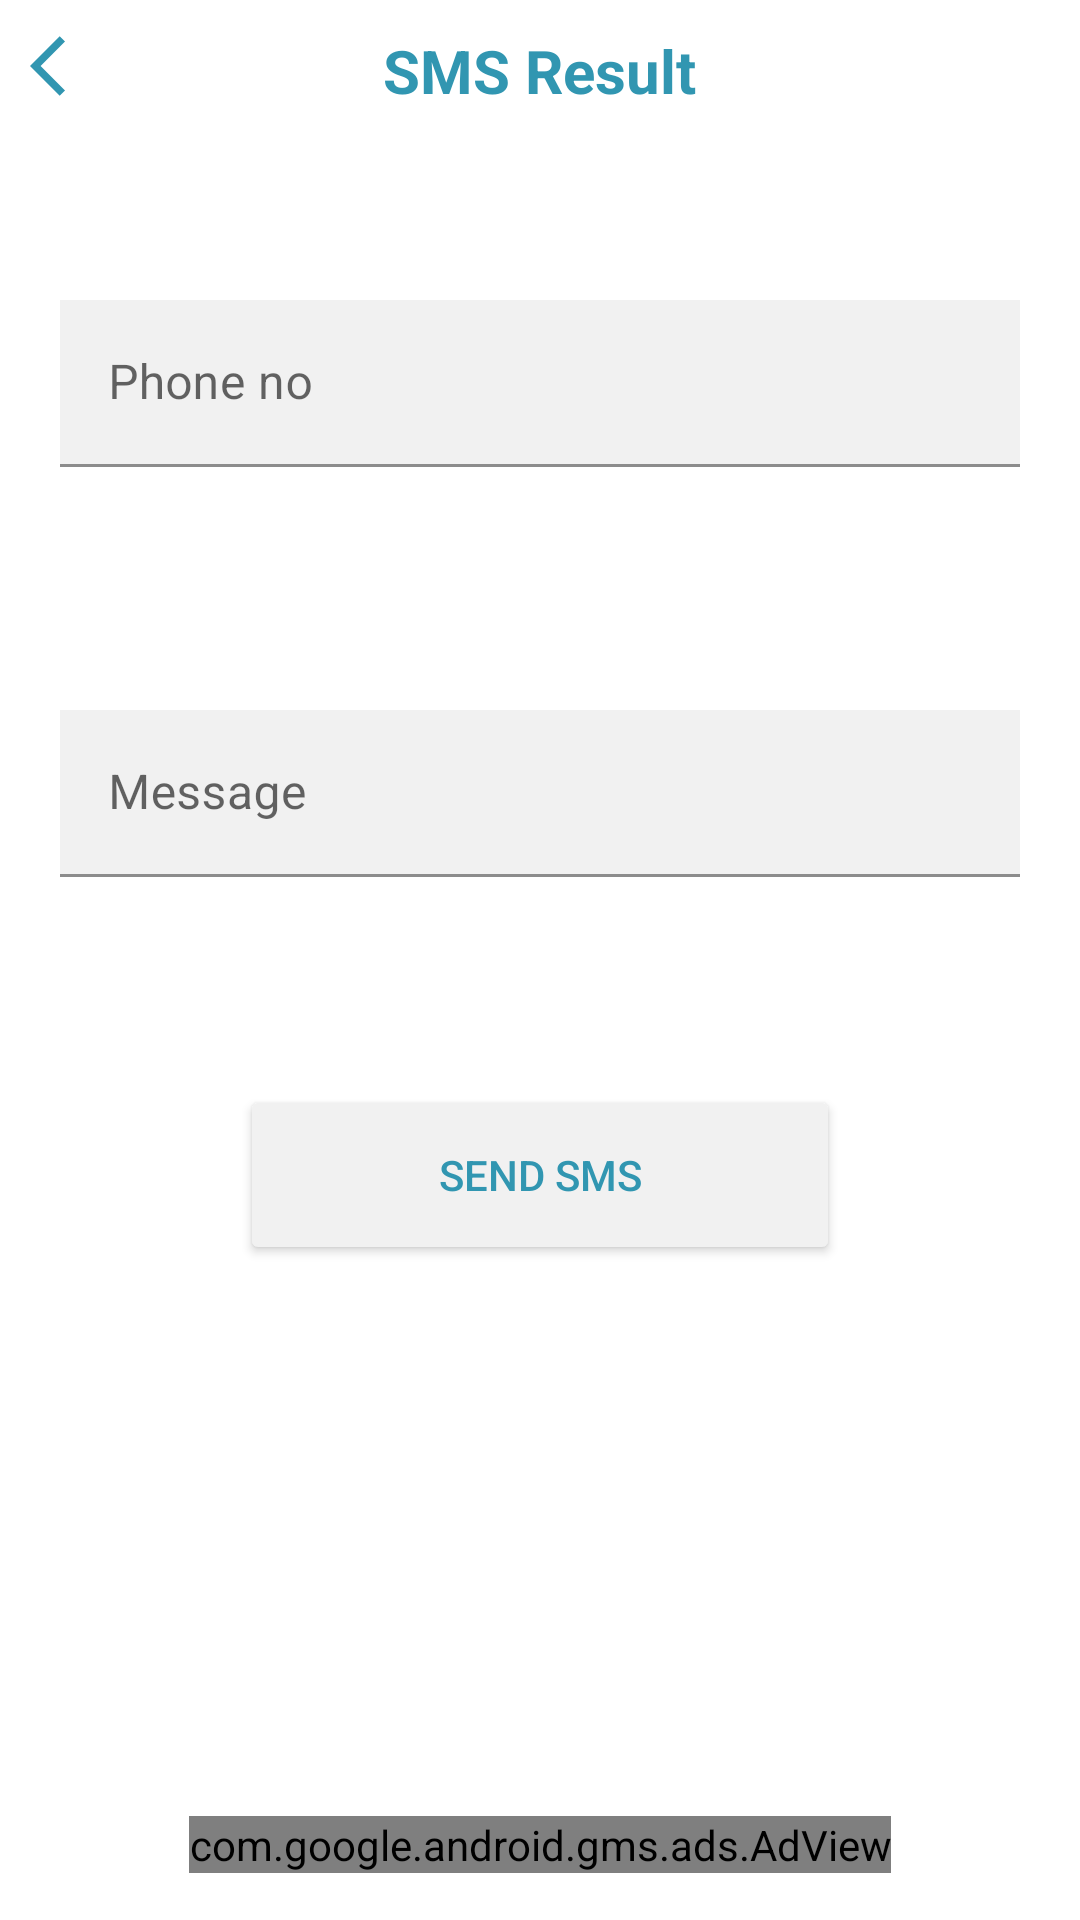

Write the Android layout XML for this screen, with the resource values it uses.
<!-- AndroidManifest.xml: application theme Mytheme -->
<!-- res/layout/activity_sms.xml -->
<?xml version="1.0" encoding="utf-8"?>
<androidx.constraintlayout.widget.ConstraintLayout xmlns:android="http://schemas.android.com/apk/res/android"
    xmlns:app="http://schemas.android.com/apk/res-auto"
    xmlns:tools="http://schemas.android.com/tools"
    android:layout_width="match_parent"
    android:layout_height="match_parent"
    xmlns:ads="http://schemas.android.com/apk/res-auto"
    tools:context=".Qrcode.SmsActivity">

    <com.google.android.material.appbar.AppBarLayout
        android:id="@+id/appbar"
        android:layout_width="match_parent"
        android:layout_height="50dp"
        android:background="#ffffff"
        android:fitsSystemWindows="true"
        app:layout_constraintBottom_toBottomOf="parent"
        app:layout_constraintEnd_toEndOf="parent"
        app:layout_constraintHorizontal_bias="0.0"
        app:layout_constraintStart_toStartOf="parent"
        app:layout_constraintTop_toTopOf="parent"
        app:layout_constraintVertical_bias="0.0">


        <RelativeLayout
            android:layout_width="match_parent"
            android:layout_height="wrap_content"
            android:background="#ffffff"
            android:orientation="horizontal">

            <ImageView
                android:id="@+id/ivsmsbackpressed"
                android:layout_width="wrap_content"
                android:layout_height="wrap_content"
                android:contentDescription="@string/app_name"
                android:padding="10dp"
                android:src="@drawable/ic_baseline_arrow_back_ios_24" />

            <TextView
                android:id="@+id/textView2"
                android:layout_width="wrap_content"
                android:layout_height="wrap_content"
                android:layout_centerHorizontal="true"
                android:gravity="center"
                android:padding="10dp"
                android:text="@string/sms_result"
                android:textColor="@color/colorblue"
                android:textSize="20sp"
                android:textStyle="bold" />


        </RelativeLayout>


    </com.google.android.material.appbar.AppBarLayout>

    <com.google.android.material.textfield.TextInputLayout
        android:id="@+id/textInputLayout"
        android:layout_width="match_parent"
        android:layout_height="wrap_content"
        android:layout_marginTop="30dp"
        android:padding="20dp"
        app:layout_constraintEnd_toEndOf="parent"
        app:layout_constraintStart_toStartOf="parent"
        app:layout_constraintTop_toBottomOf="@+id/appbar">

        <com.google.android.material.textfield.TextInputEditText
            android:id="@+id/tvphone_no"
            android:layout_width="match_parent"
            android:background="@color/colorwhite"
            android:layout_height="wrap_content"
            android:textColorHint="@color/colorblue"
            android:hint="@string/phone" />
    </com.google.android.material.textfield.TextInputLayout>

    <com.google.android.material.textfield.TextInputLayout
        android:id="@+id/textInputLayout2"
        android:layout_width="match_parent"
        android:layout_height="wrap_content"
        android:layout_marginTop="41dp"
        android:padding="20dp"
        app:layout_constraintEnd_toEndOf="parent"
        app:layout_constraintStart_toStartOf="parent"
        app:layout_constraintTop_toBottomOf="@+id/textInputLayout">

        <com.google.android.material.textfield.TextInputEditText
            android:id="@+id/tvmessage"
            android:layout_width="match_parent"
            android:layout_height="wrap_content"
            android:background="@color/colorwhite"
            android:hint="@string/message"
            android:textColorHint="@color/colorblue" />
    </com.google.android.material.textfield.TextInputLayout>

    <Button
        android:id="@+id/btnsms"
        android:layout_width="200dp"
        android:layout_height="60dp"
        android:text="@string/send_sms"
        app:layout_constraintBottom_toBottomOf="parent"
        app:layout_constraintEnd_toEndOf="parent"
        app:backgroundTint="@color/colorwhite"
        android:textColor="@color/colorblue"
        app:layout_constraintStart_toStartOf="parent"
        app:layout_constraintTop_toBottomOf="@+id/textInputLayout2"
        app:layout_constraintVertical_bias="0.184" />

    <LinearLayout

        android:layout_width="match_parent"
        android:layout_height="wrap_content"
        android:orientation="vertical"
        app:layout_constraintBottom_toBottomOf="parent"
        app:layout_constraintEnd_toEndOf="parent"
        app:layout_constraintHorizontal_bias="1.0"
        app:layout_constraintStart_toStartOf="parent"
        app:layout_constraintTop_toBottomOf="@+id/btnsms"
        app:layout_constraintVertical_bias="0.922">


        <com.google.android.gms.ads.AdView
            android:id="@+id/adsforsms"
            android:layout_width="wrap_content"
            android:layout_height="wrap_content"
            android:layout_gravity="center"
            ads:adSize="BANNER"
            ads:adUnitId="ca-app-pub-8674673470489334/9755968301"/>

    </LinearLayout>


</androidx.constraintlayout.widget.ConstraintLayout>
<!-- resources referenced by this layout -->
<resources>
  <color name="colorblue">#3196B1</color>
  <color name="colorwhite">#f1f1f1</color>
  <!-- drawable ic_baseline_arrow_back_ios_24 (drawable) -->
  <vector android:height="24dp" android:tint="#3196B1"
      android:viewportHeight="24" android:viewportWidth="24"
      android:width="24dp" xmlns:android="http://schemas.android.com/apk/res/android">
      <path android:fillColor="@android:color/white" android:pathData="M11.67,3.87L9.9,2.1 0,12l9.9,9.9 1.77,-1.77L3.54,12z"/>
  </vector>
  <string name="app_name">Camera Scanner</string>
  <string name="message">Message</string>
  <string name="phone">Phone no</string>
  <string name="send_sms">Send SMS</string>
  <string name="sms_result">SMS Result</string>
  <style name="Mytheme" parent="Theme.MaterialComponents.Light.NoActionBar">
          
          <item name="colorPrimary">@color/colorblue</item>
          <item name="android:windowIsTranslucent">false</item>
          <item name="android:windowNoTitle">true</item>
          <item name="android:backgroundDimEnabled">true</item>
          <item name="android:windowContentOverlay">@null</item>
          <item name="colorPrimaryDark">@color/colorblue</item>
          <item name="colorAccent">@color/colorAccent</item>
      </style>
  <color name="colorAccent">#03DAC5</color>
</resources>
